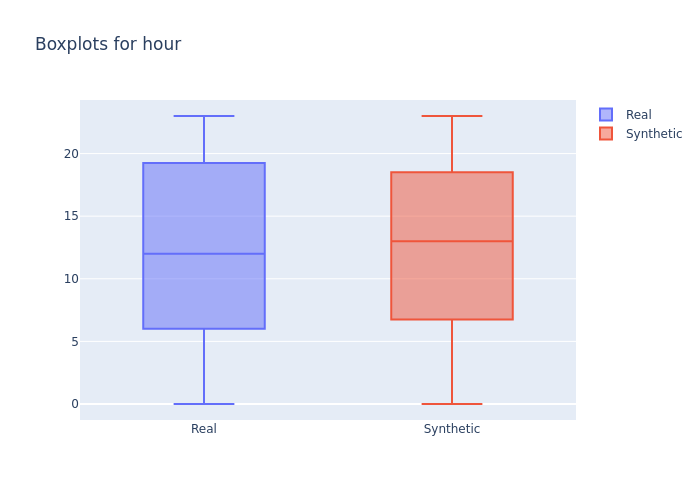

Values plotted in this chart, from the file beside it:
min, 1st_quantile, mean, median, 3rd_quantile, max
0.0, 8.0, 12.18, 12.0, 18.0, 23.0
0.0, 9.0, 13.16, 13.0, 17.0, 23.0
